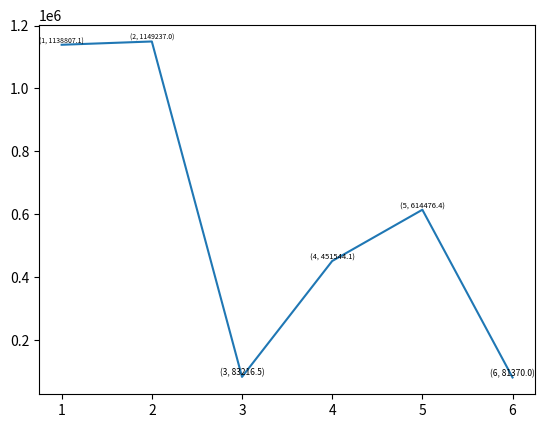

Generate this figure with matplotlib:
# import matplotlib.pyplot as plt
# from random import choice
#
# # 构造数据
# x = [1, 2, 3, 4, 5, 6]
# y = [[3, 7, 8, 9, 6, 2], [1, 4, 9, 16, 25, 36], [21, 19, 17, 15, 13, 11]]
#
# # 创建一个figure对象
# fig, ax = plt.subplots()
#
# # 绘制三条折线，并给每条线条命名，并添加数据标签
# for idx, yi in enumerate(y):
#     c = choice(['r', 'g', 'b', 'y'])   # 随机选择一种颜色
#     l = f'line{idx}'                   # 线条名称
#     ax.plot(x, yi, color=c, label=l)  # 绘制线条及其名称
#     for xi, yi in zip(x, yi):
#         ax.text(xi, yi+0.5, f'({xi}, {yi})', fontsize=10, color=c, ha='center')  # 添加数据标签
#
# # 添加图例并调整位置
# ax.legend(loc='upper right', bbox_to_anchor=(1.25, 1))
#
# # 显示图像
# plt.show()


import matplotlib.pyplot as plt

# 构造数据
x = [1, 2, 3, 4, 5, 6]
y = [1138807.1, 1149237.0, 83216.5, 451544.1, 614476.4, 81370.0]
# y = [1, 2, 3, 4, 5, 6]
# 创建一个figure对象
fig, ax = plt.subplots()

# 绘制折线图
ax.plot(x, y)

# 遍历每个坐标点，并添加数据标签
for i, (xx, yy) in enumerate(zip(x, y)):
    # 计算在这个点周围最多能显示多少个字符，以及能容纳的最大字体大小
    bbox = ax.get_window_extent().transformed(fig.dpi_scale_trans.inverted())
    max_chars = int(round(bbox.width / 8))
    max_fontsize = (bbox.height * 72 / 2) / len(str(yy))

    # 格式化文本
    text = f'({xx}, {yy})'

    # 在初始位置尝试添加数据标签
    t = ax.text(xx, yy, text, fontsize=max_fontsize, ha='center', va='bottom')
    print( t.get_window_extent().width, bbox.width, max_chars, max_fontsize, max_fontsize * bbox.width * max_chars / t.get_window_extent().width)
    # 如果标签超过了预定字符数或字体太大，则缩小字体并将标签移动到上方
    if len(text) > max_chars or t.get_window_extent().width > bbox.width:
        t.set_text(f'({xx}, {yy})')
        t.set_fontsize(max_fontsize * bbox.width * max_chars* 9 / t.get_window_extent().width)
        t.set_position((xx, yy + max_fontsize / bbox.height))

# 显示图像
plt.show()



# import matplotlib.pyplot as plt
#
# # 准备数据
# x = [1, 2, 3, 4, 5, 6]
# y = [1138807.1, 1149237.0, 83216.5, 451544.1, 614476.4, 81370.0]
#
# # 创建图形和两个子图
# fig, (ax1, ax2) = plt.subplots(nrows=1, ncols=2, figsize=(10, 5))
#
# # 在第一个子图中绘制原始折线图，并用mask数组控制标签的显示
# line1, = ax1.plot(x, y, 'o-', label='data')
# line1.set_label('_nolegend_')
# mask1 = [False] * len(x)
# last_x, last_y = None, None
# min_dist = 50
# for i, (xi, yi) in enumerate(zip(x, y)):
#     show_label = True
#     if last_x is not None:
#         dist = ((ax1.transData.transform([xi, yi]) - ax1.transData.transform([last_x, last_y])) ** 2).sum() ** 0.5
#         if dist < min_dist:
#             show_label = False
#     if show_label:
#         ax1.text(xi, yi, str(yi), fontsize=10, ha='center', va='bottom')
#     else:
#         mask1[i] = True
#     last_x, last_y = xi, yi
# line1.set_markevery(mask1)
# line1.set_markeredgewidth(1)
#
# # 在第二个子图中绘制原始折线图，并用mask数组控制标签的显示
# line2, = ax2.plot(x, y, 'o-', label='data')
# line2.set_label('_nolegend_')
# mask2 = [False] * len(x)
# last_x, last_y = None, None
# min_dist = 80
# for i, (xi, yi) in enumerate(zip(x, y)):
#     show_label = True
#     if last_x is not None:
#         dist = ((ax2.transData.transform([xi, yi]) - ax2.transData.transform([last_x, last_y])) ** 2).sum() ** 0.5
#         if dist < min_dist:
#             show_label = False
#     if show_label:
#         ax2.text(xi, yi, str(yi), fontsize=8, ha='center', va='bottom')
#     else:
#         mask2[i] = True
#     last_x, last_y = xi, yi
# line2.set_markevery(mask2)
# line2.set_markeredgewidth(1)
#
# # 我们手动调整X, Y轴的坐标范围，使其各自适应子图的大小
# ax1.set_xlim((x[0]-1, x[-1]+1))
# ax2.set_xlim((x[0]-1, x[-1]+1))
# ymax = max(y)
# ymin = min(y)
# ydiff = ymax - ymin
# ax1.set_ylim((ymin - 0.1*ydiff, ymax + 0.3*ydiff))
# ax2.set_ylim((ymin - 0.1*ydiff, ymax + 0.3*ydiff))
#
# # 添加图例，可以发现我们用label='_nolegend_'来隐藏最初的数据标签，而手动添加的文本标签在图例中显示出来了
# ax1.legend(['data', 'text'], fontsize=12)
# ax2.legend(['data', 'text'], fontsize=12)
#
# plt.show()

# import matplotlib.pyplot as plt
#
# # 生成一些数据
# x = range(0, 6)
# y = [1138807.1, 1149237.0, 83216.5, 451544.1, 614476.4, 81370.0]
#
# fig = plt.subplot(2, 2, 1)
#
# ax = plt.gca()
#
# # 绘制折线图，并隐藏所有数据点的标签
# line, = ax.plot(x, y, 'o-', label='data')
# line.set_label('_nolegend_')
#
# # 遍历所有数据点，根据条件显示或隐藏标签
# mask = [True] * len(x)  # 标志数组，用于控制哪些标签显示
# min_dist = 30  # 最小的显示距离，单位为像素
# last_x, last_y = None, None  # 上一个数据点的坐标
# for i, (xi, yi) in enumerate(zip(x, y)):
#     show_label = True
#     if last_x is not None:
#         dist = ((ax.transData.transform((xi, yi)) - ax.transData.transform((last_x, last_y))) ** 2).sum() ** 0.5
#         if dist < min_dist:
#             show_label = False
#     if show_label:
#         ax.text(xi, yi, str(yi), ha="center", va="bottom", fontsize=10)
#     else:
#         mask[i] = False
#     last_x, last_y = xi, yi
#
# # 使用掩码来隐藏数据点和标签
# line.set_markevery(mask)
# line.set_markeredgewidth(1)
#
# plt.show()
